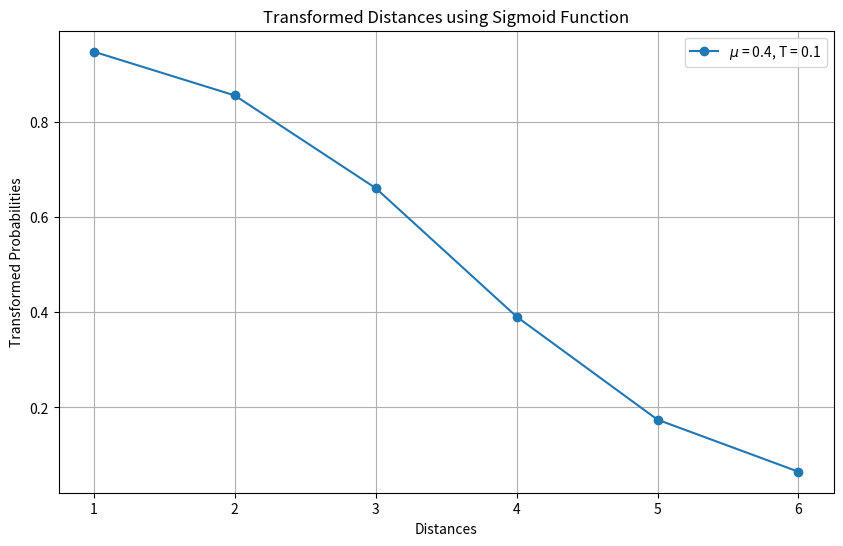

The script that saved this image:
import numpy as np
import matplotlib.pyplot as plt
from scipy.special import expit
import networkx as nx
from collections import defaultdict
import random as r

k_B = 8.617333262145e-5  # Boltzmann constant in eV/K

n_agents = 75
avg_degree = 3
prob = avg_degree / n_agents

IN = defaultdict(int)
        # {Node1 : OUT_Degree, Node2 : OUT_Degree}
OUT = defaultdict(int)
        # {Node1 : {Follower1 : Engagement, Follower2 : Engagement}, Node2 : ETC}
        # for user engagement: self.WEIGHT[follower][influencer]
WEIGHT = defaultdict(lambda: defaultdict(float))
        # for engagement received from follower: self.UTILITIES[influencer][follower]
        # for total engagement: sum(self.UTILITIES[influencer].values())
UTILITIES = defaultdict(lambda: defaultdict(float))
OPINIONS = {i: r.uniform(0, 1) for i in range(n_agents)}
MAX = defaultdict(int)
SHORTEST_PATH = defaultdict(int)


G = nx.gnp_random_graph(n=n_agents, p=prob, directed=True)
        # add weights to the edges
for node in G.nodes():
    out_edges = list(G.out_edges(node))
    if out_edges:
        engagements = np.random.uniform(0,1,len(out_edges))
        for (u, v), engagement in zip(out_edges, engagements):
            WEIGHT[u][v] = engagement
            UTILITIES[v][u] = engagement
            OUT[u] += 1
            IN[v] += 1
    MAX[node] = r.choice(range(G.out_degree(node), n_agents))
    SHORTEST_PATH = dict(nx.shortest_path_length(G))

# getting the value of the longest shortest path

# Initialize a variable to store the maximum value
max_value = float('-inf')

# Iterate through each inner dictionary
for inner_dict in SHORTEST_PATH.values():
    # Get the maximum value in the current inner dictionary and compare it with max_value
    max_value = max(max_value, max(inner_dict.values()))

print("The maximum value in all inner dictionaries is:", max_value)

agent = 1
agents = list(G.nodes())
agents.remove(agent)  # Removing the agent itself from the list

distances = []
for followee in G.nodes():
    if followee == agent:
        continue
    else:
        if followee in SHORTEST_PATH[agent]:
            distances.append(SHORTEST_PATH[agent][followee])
        else:
                # have number of weights match the number of agents 
            agents.remove(followee)

    
distances = list(set(distances))
distances = np.array(distances)
print(distances)


def transform_distances(distances, mu, temperature, max_distance):
    exponents = (distances / max_value - mu) / temperature
    probs = expit(-exponents)
    return probs

# Example distances
#distances = np.linspace(0, 100, 500)

# Define different values of mu and temperature
mu_values = [0.4]  # Chemical potential in the normalized range
temperature_values = [0.1]  # Temperature in arbitrary units

# Maximum distance for normalization
if len(distances) != 0:
    max_distance = np.max(distances)

# Plot the transformed distances for different mu and temperature
    plt.figure(figsize=(10, 6))

    for mu in mu_values:
        for temperature in temperature_values:
            probs = transform_distances(distances, mu, temperature, max_distance)
            plt.plot(distances, probs, 'o-', label=f'$\mu$ = {mu}, T = {temperature}')

    plt.xlabel('Distances')
    plt.ylabel('Transformed Probabilities')
    plt.title('Transformed Distances using Sigmoid Function')
    plt.legend()
    plt.grid(True)
    plt.show()
